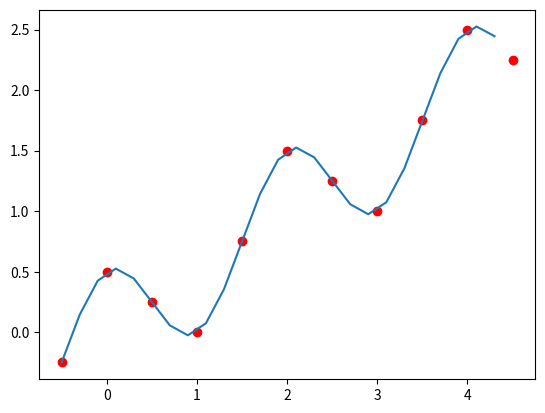

Here is the Python script that generated this plot:
import numpy as np
from scipy.linalg import solve
import matplotlib.pyplot as plt

X = np.array([-0.5, 0.0, 0.5, 1.0, 1.5, 2.0, 2.5, 3.0, 3.5, 4.0, 4.5])
Y = np.array([-0.25, 0.5, 0.25, 0.0, 0.75, 1.5, 1.25, 1.00, 1.75, 2.5, 2.25])

# Calcula os elementos das marizes
g1 = lambda X: X
g2 = lambda X: np.cos(3.14*X)

print (g1(X))
a11 = np.sum(np.multiply(g1(X),g1(X)))
a12 = np.sum(np.multiply(g1(X),g2(X)))
a21 = a12
a22 = np.sum(np.multiply(g2(X),g2(X)))

print (a11, a12, a22)

b1 = np.sum(np.multiply(Y,g1(X)))
b2 = np.sum(np.multiply(Y,g2(X)))

print (b1,b2)


# Monta e resolve o sistema
A = np.array([[a11, a12],
              [a21, a22]])

B = np.array([b1,b2])

a = solve(A, B)
print (a)

# define a funcao g(x) para plotar 
g = lambda X: a[0]*g1(X)+a[1]*g2(X)

# cria pontos (x, y) da reta 
Xr = np.arange(X[0], X[-1], 0.2)
Yr = g(Xr)   

# Plota os pontos e a reta
plt.plot(X, Y, "ro", Xr, Yr, "-") 
plt.show()

